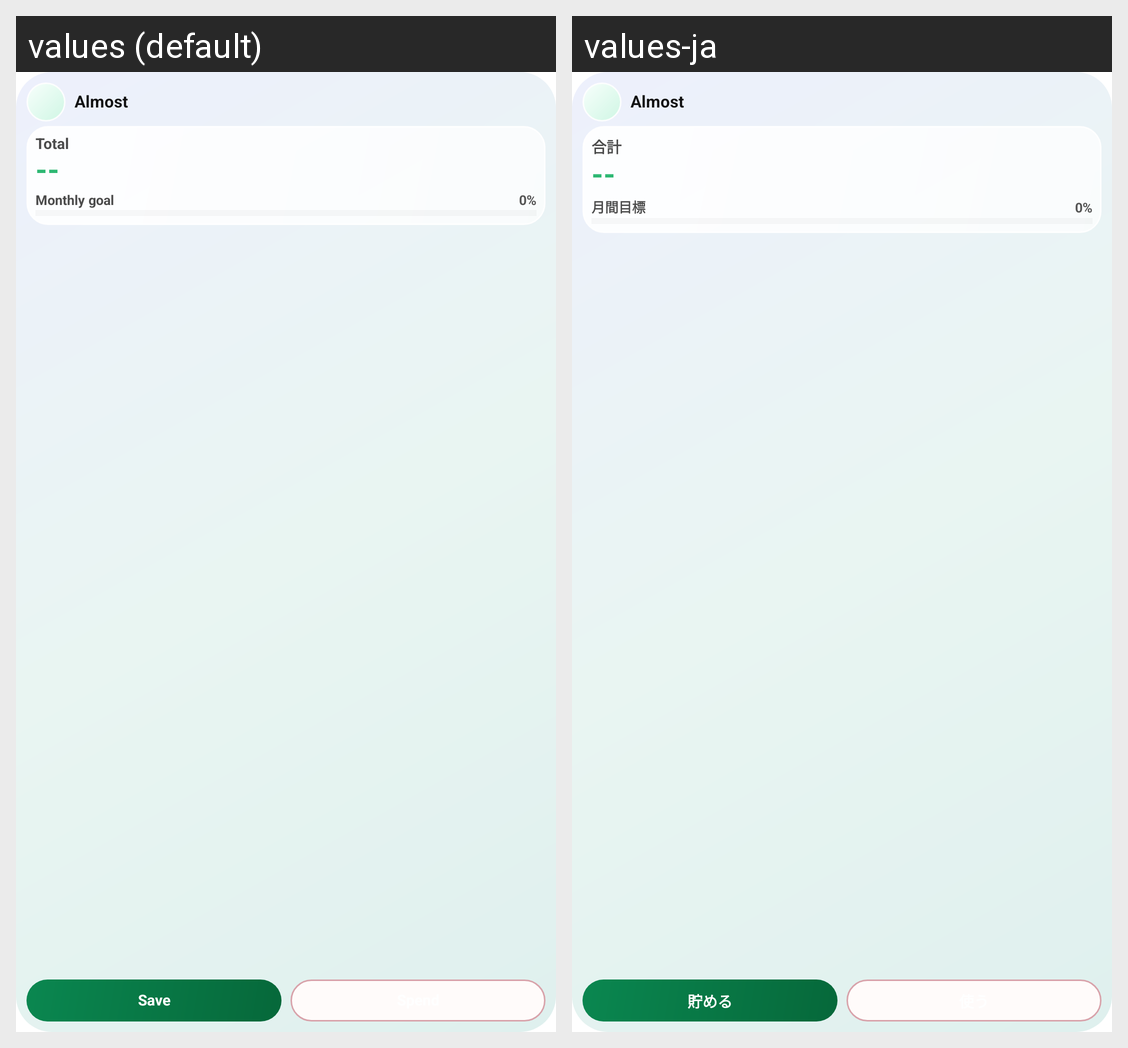

Strings drawn on this Android screen and how each of the app's shown locales translates them:
Android screen res/layout/almost_widget_small.xml rendered under 2 locales, left to right: values (default), values-ja. Device: Nexus 5 (rendered at 1080×1920; each locale shown at half size, 540×960, under a caption strip naming it); theme AppTheme.
Strings drawn on this screen, with the default value and each locale's value (text and hints the layout hard-codes, and strings that could not be matched under every locale, appear in the picture but are not listed):

widget_title_default
  values: Almost
  values-ja: Almost

widget_label_total_default
  values: Total
  values-ja: 合計

widget_label_month_goal_default
  values: Monthly goal
  values-ja: 月間目標

widget_action_save_default
  values: Save
  values-ja: 貯める
